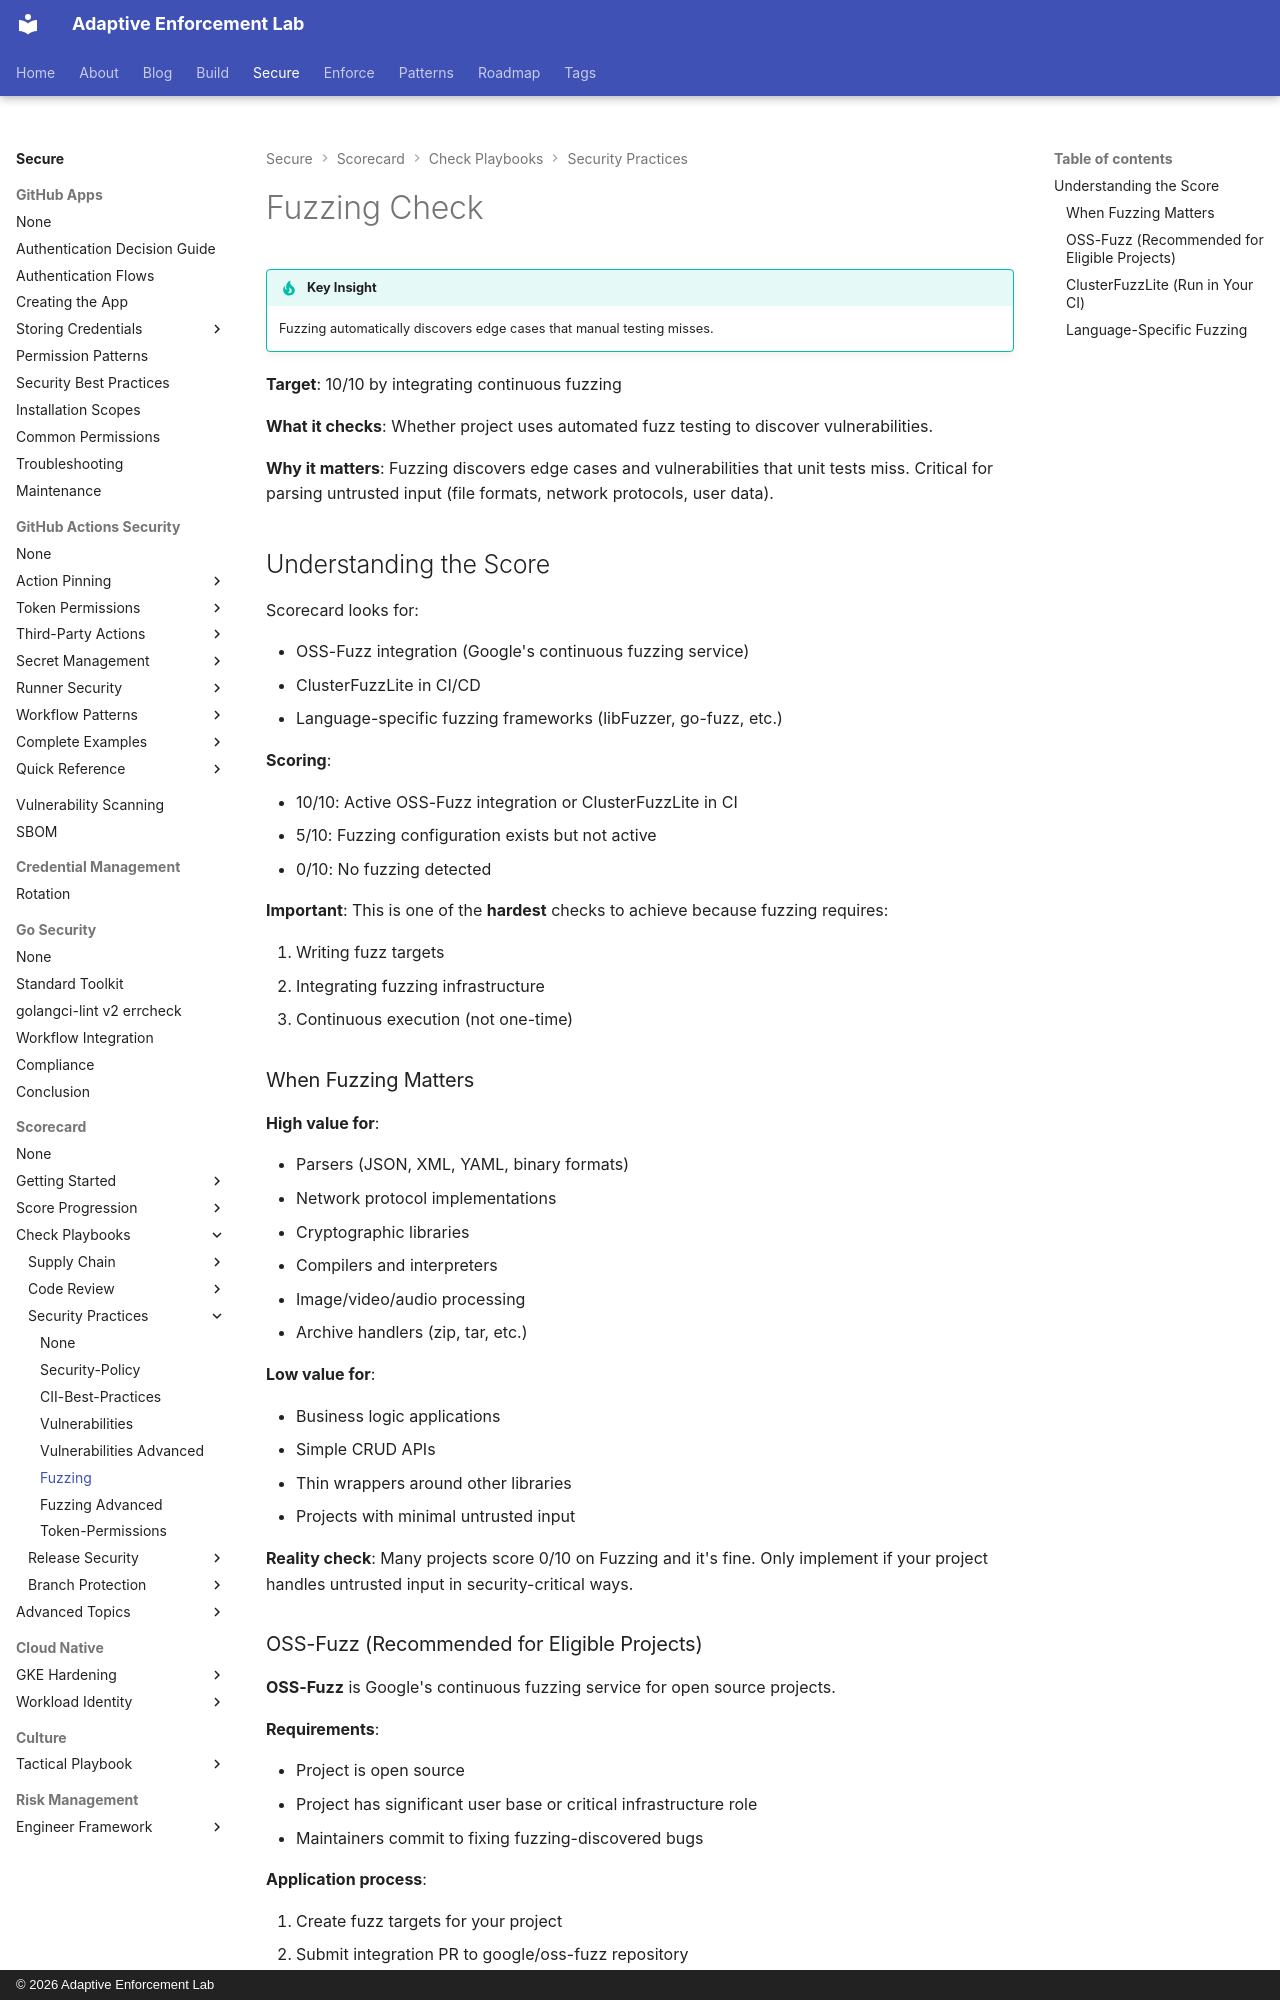

repository: adaptive-enforcement-lab/adaptive-enforcement-lab-com · page: secure/scorecard/checks/security-practices/fuzzing/index.html · generator: mkdocs · copyright: © 2026 Adaptive Enforcement Lab

---
title: Fuzzing Check
description: >-
  Complete remediation guide for OpenSSF Scorecard Fuzzing check.
  Integrate continuous fuzz testing with OSS-Fuzz or ClusterFuzzLite.
tags:

  - scorecard
  - fuzzing
  - security-testing

provenance: human
---
# Fuzzing Check

!!! tip "Key Insight"
    Fuzzing automatically discovers edge cases that manual testing misses.

**Target**: 10/10 by integrating continuous fuzzing

**What it checks**: Whether project uses automated fuzz testing to discover vulnerabilities.

**Why it matters**: Fuzzing discovers edge cases and vulnerabilities that unit tests miss. Critical for parsing untrusted input (file formats, network protocols, user data).

## Understanding the Score

Scorecard looks for:

- OSS-Fuzz integration (Google's continuous fuzzing service)
- ClusterFuzzLite in CI/CD
- Language-specific fuzzing frameworks (libFuzzer, go-fuzz, etc.)

**Scoring**:

- 10/10: Active OSS-Fuzz integration or ClusterFuzzLite in CI
- 5/10: Fuzzing configuration exists but not active
- 0/10: No fuzzing detected

**Important**: This is one of the **hardest** checks to achieve because fuzzing requires:

1. Writing fuzz targets
2. Integrating fuzzing infrastructure
3. Continuous execution (not one-time)

### When Fuzzing Matters

**High value for**:

- Parsers (JSON, XML, YAML, binary formats)
- Network protocol implementations
- Cryptographic libraries
- Compilers and interpreters
- Image/video/audio processing
- Archive handlers (zip, tar, etc.)

**Low value for**:

- Business logic applications
- Simple CRUD APIs
- Thin wrappers around other libraries
- Projects with minimal untrusted input

**Reality check**: Many projects score 0/10 on Fuzzing and it's fine. Only implement if your project handles untrusted input in security-critical ways.
